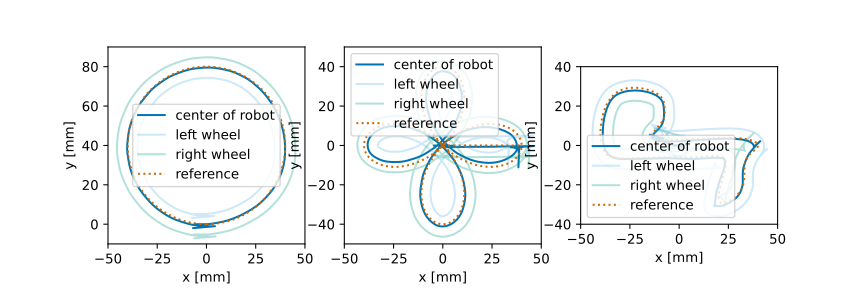

Values plotted in this chart, from the file beside it:
phase, x, y, theta, alpha, ref_x, ref_y, ref_theta, ref_alpha
0, 0.0, 0.0, 0.0, 89.88, 0, 0, 0.0, 11.2
0, 0.0, 0.0, 0.0, 89.87, 0, 0, 0.0, 11.2
0, 0.0, 0.0, 0.0, 89.88, 0, 0, 0.0, 11.2
0, 0.0, 0.0, 0.0, 89.88, 0, 0, 0.0, 11.2
0, 0.0, 0.0, 0.0, 89.88, 0, 0, 0.0, 11.2
0, 0.0, 0.0, 0.0, 89.88, 0, 0, 0.0, 11.2
0, 0.0, 0.0, 0.0, 89.88, 0, 0, 0.0, 11.2
0, 0.0, 0.0, 0.0, 89.88, 0, 0, 0.0, 11.2
0, 0.0, 0.0, 0.0, 89.88, 0, 0, 0.0, 11.2
0, 0.0, 0.0, 0.0, 89.88, 0, 0, 0.0, 11.2
0, 0.0, 0.0, 0.0, 89.88, 0, 0, 0.0, 11.2
0, 0.0, 0.0, 0.0, 89.88, 0, 0, 0.0, 11.2
0, 0.0, 0.0, 0.0, 89.88, 0, 0, 0.0, 11.2
0, 0.0, 0.0, 0.0, 89.88, 0, 0, 0.0, 11.2
0, 0.0, 0.0, 0.0, 89.88, 0, 0, 0.0, 11.2
0, 0.0, 0.0, 0.0, 89.88, 0, 0, 0.0, 11.2
0, 0.0, 0.0, 0.0, 89.88, 0, 0, 0.0, 11.2
0, 0.0, 0.0, 0.0, 89.88, 0, 0, 0.0, 11.2
0, 0.0, 0.0, 0.0, 89.88, 0, 0, 0.0, 11.2
0, 0.0, 0.0, 0.0, 89.88, 0, 0, 0.0, 11.2
0, 0.0, 0.0, 0.0, 89.89, 0, 0, 0.0, 11.2
0, 0.0, 0.0, 0.0, 89.89, 0, 0, 0.0, 11.2
0, 0.0, 0.0, 0.0, 89.89, 0, 0, 0.0, 11.2
0, 0.0, 0.0, 0.0, 89.89, 0, 0, 0.0, 11.2
0, 0.0, 0.0, 0.0, 89.89, 0, 0, 0.0, 11.2
0, 0.0, 0.0, 0.0, 89.89, 0, 0, 0.0, 11.2
0, 0.0, 0.0, 0.0, 89.89, 0, 0, 0.0, 11.2
0, 0.0, 0.0, 0.0, 89.89, 0, 0, 0.0, 11.2
0, 0.0, 0.0, 0.0, 89.89, 0, 0, 0.0, 11.2
0, 0.0, 0.0, 0.0, 89.89, 0, 0, 0.0, 11.2
0, 0.0, 0.0, 0.0, 89.89, 0, 0, 0.0, 11.2
0, 0.0, 0.0, 0.0, 89.89, 0, 0, 0.0, 11.2
0, 0.0, 0.0, 0.0, 89.89, 0, 0, 0.0, 11.2
0, 0.0, 0.0, 0.0, 89.89, 0, 0, 0.0, 11.2
0, 0.0, 0.0, 0.0, 89.89, 0, 0, 0.0, 11.2
0, 0.0, 0.0, 0.0, 89.89, 0, 0, 0.0, 11.2
0, 0.0, 0.0, 0.0, 89.89, 0, 0, 0.0, 11.2
0, 0.0, 0.0, 0.0, 89.89, 0, 0, 0.0, 11.2
0, 0.0, 0.0, 0.0, 89.89, 0, 0, 0.0, 11.2
0, 0.0, 0.0, 0.0, 89.89, 0, 0, 0.0, 11.2
0, 0.0, 0.0, 0.0, 89.89, 0, 0, 0.0, 11.2
0, 0.0, 0.0, 0.0, 89.9, 0, 0, 0.0, 11.2
0, 0.0, 0.0, 0.0, 89.9, 0, 0, 0.0, 11.2
0, 0.0, 0.0, 0.0, 89.9, 0, 0, 0.0, 11.2
0, 0.0, 0.0, 0.0, 89.9, 0, 0, 0.0, 11.2
0, 0.0, 0.0, 0.0, 89.9, 0, 0, 0.0, 11.2
0, 0.0, 0.0, 0.0, 89.9, 0, 0, 0.0, 11.2
0, 0.0, 0.0, 0.0, 89.9, 0, 0, 0.0, 11.2
0, 0.0, 0.0, 0.0, 89.9, 0, 0, 0.0, 11.2
0, 0.0, 0.0, 0.0, 89.9, 0, 0, 0.0, 11.2
0, 0.0, 0.0, 0.0, 89.9, 0, 0, 0.0, 11.2
0, 0.0, 0.0, 0.0, 89.9, 0, 0, 0.0, 11.2
0, 0.0, 0.0, 0.0, 89.9, 0, 0, 0.0, 11.2
0, 0.0, 0.0, 0.0, 89.9, 0, 0, 0.0, 11.2
0, 0.0, 0.0, 0.0, 89.9, 0, 0, 0.0, 11.2
0, 0.0, 0.0, 0.0, 89.9, 0, 0, 0.0, 11.2
0, 0.0, 0.0, 0.0, 89.9, 0, 0, 0.0, 11.2
0, 0.0, 0.0, 0.0, 89.91, 0, 0, 0.0, 11.2
0, 0.0, 0.0, 0.0, 89.91, 0, 0, 0.0, 11.2
0, 0.0, 0.0, 0.0, 89.91, 0, 0, 0.0, 11.2
... 2,564 more rows
